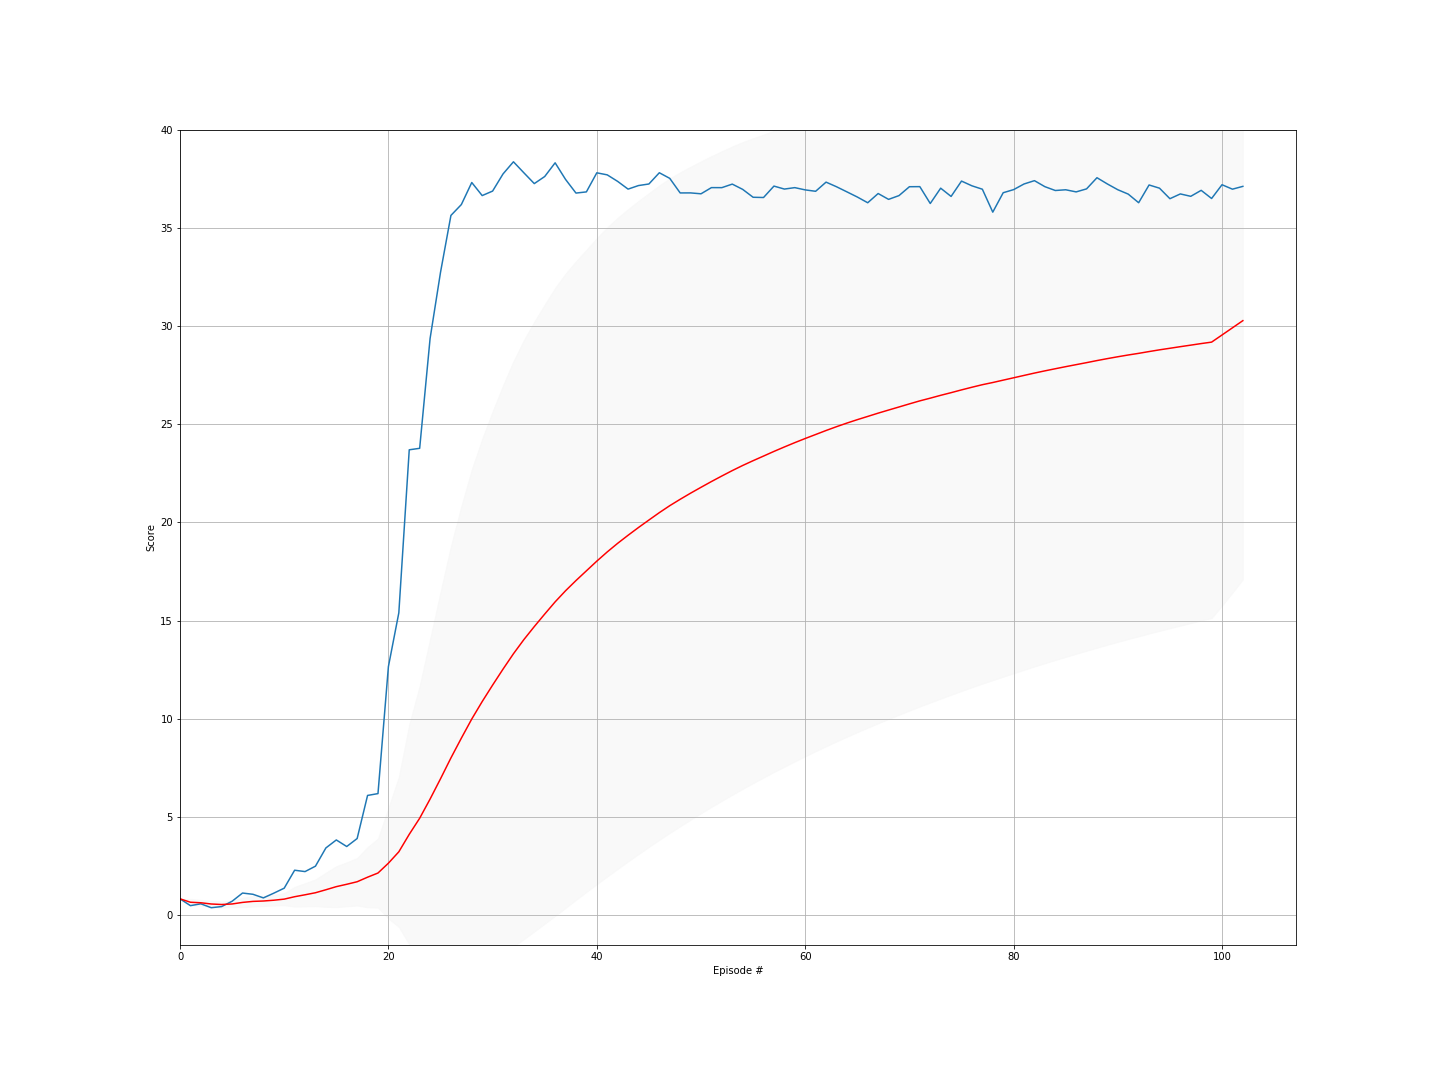

Values plotted in this chart, from the file beside it:
episode, score, ma, std
0, 0.838, 0.838, 0.0
1, 0.491, 0.6645, 0.1735
2, 0.584, 0.6377, 0.1467
3, 0.386, 0.5747, 0.1674
4, 0.4445, 0.5487, 0.1585
5, 0.714, 0.5762, 0.1573
6, 1.132, 0.6556, 0.2429
7, 1.069, 0.7073, 0.2652
8, 0.8855, 0.7271, 0.2562
9, 1.125, 0.7669, 0.2709
10, 1.38, 0.8227, 0.3127
11, 2.294, 0.9453, 0.505
12, 2.225, 1.044, 0.593
13, 2.501, 1.148, 0.6837
14, 3.428, 1.3, 0.8717
15, 3.835, 1.458, 1.044
16, 3.501, 1.578, 1.121
17, 3.907, 1.708, 1.213
18, 6.101, 1.939, 1.535
19, 6.195, 2.152, 1.76
20, 12.66, 2.652, 2.821
21, 15.4, 3.232, 3.827
22, 23.7, 4.121, 5.606
23, 23.77, 4.94, 6.748
24, 29.36, 5.917, 8.162
25, 32.73, 6.949, 9.521
26, 35.63, 8.011, 10.8
27, 36.18, 9.017, 11.82
28, 37.31, 9.992, 12.71
29, 36.64, 10.88, 13.38
30, 36.87, 11.72, 13.94
31, 37.74, 12.53, 14.45
32, 38.36, 13.32, 14.9
33, 37.8, 14.04, 15.25
34, 37.25, 14.7, 15.52
35, 37.61, 15.33, 15.76
36, 38.31, 15.96, 15.99
37, 37.46, 16.52, 16.15
38, 36.77, 17.04, 16.26
39, 36.83, 17.54, 16.35
40, 37.8, 18.03, 16.45
41, 37.7, 18.5, 16.53
42, 37.36, 18.94, 16.58
43, 36.97, 19.35, 16.61
44, 37.15, 19.74, 16.63
45, 37.23, 20.12, 16.64
46, 37.8, 20.5, 16.66
47, 37.52, 20.85, 16.67
48, 36.78, 21.18, 16.65
49, 36.78, 21.49, 16.63
50, 36.73, 21.79, 16.6
51, 37.05, 22.08, 16.57
52, 37.04, 22.36, 16.54
53, 37.22, 22.64, 16.51
54, 36.96, 22.9, 16.47
55, 36.55, 23.14, 16.42
56, 36.54, 23.38, 16.37
57, 37.12, 23.62, 16.33
58, 36.97, 23.84, 16.28
59, 37.05, 24.06, 16.23
... 43 more rows
